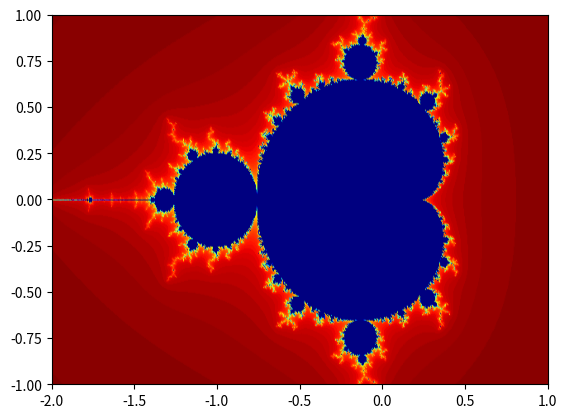

Here is the Python script that generated this plot:
from matplotlib import pyplot as plt
import numpy as np


INF = 100
MAX_ITERATIONS = 100
SLICES = 200
STEP_SIZE = 1 / SLICES


# Distance from origin in complex plane.
def complex_norm_squared(a, b):
    return a ** 2 + b ** 2


# (a + bi)^2 = a^2 - b^2 + 2abi
def complex_square(a, b):
    return a * a - b * b, 2 * a * b


def iterations(a, b):
    # Want to see if a sequence diverges or converges.
    # c = a + bi.
    # f_n+1 = f_n * f_n + c.
    za, zb = a, b

    for t in range(MAX_ITERATIONS):
        # Diverges.
        if complex_norm_squared(za, zb) >= INF:
            return t

        za, zb = complex_square(za, zb)
        za, zb = za + a, zb + b

    return MAX_ITERATIONS

if __name__ == "__main__":
    points = list()

    # Want to generate all points in complex plane.
    for a in np.arange(-2, 1, STEP_SIZE):
        for b in np.arange(-1, 1, STEP_SIZE):
            points.append((a, b, iterations(a, b)))

    # Colors are darker for more iterations.
    order = list(sorted(set(z[2] for z in points)))
    color = {z: 1 - (idx + 1) / len(order) for idx, z in enumerate(order)}

    # The Mandelbrot set is the set of all points that do not diverge.
    x = list(map(lambda z: z[0], points))
    y = list(map(lambda z: z[1], points))
    z = list(map(lambda z: color[z[2]], points))

    plt.scatter(x, y, cmap='jet', c=z, s=5, lw=0)

    # plt.gray()
    plt.xlim([-2, 1])
    plt.ylim([-1, 1])
    plt.show()
